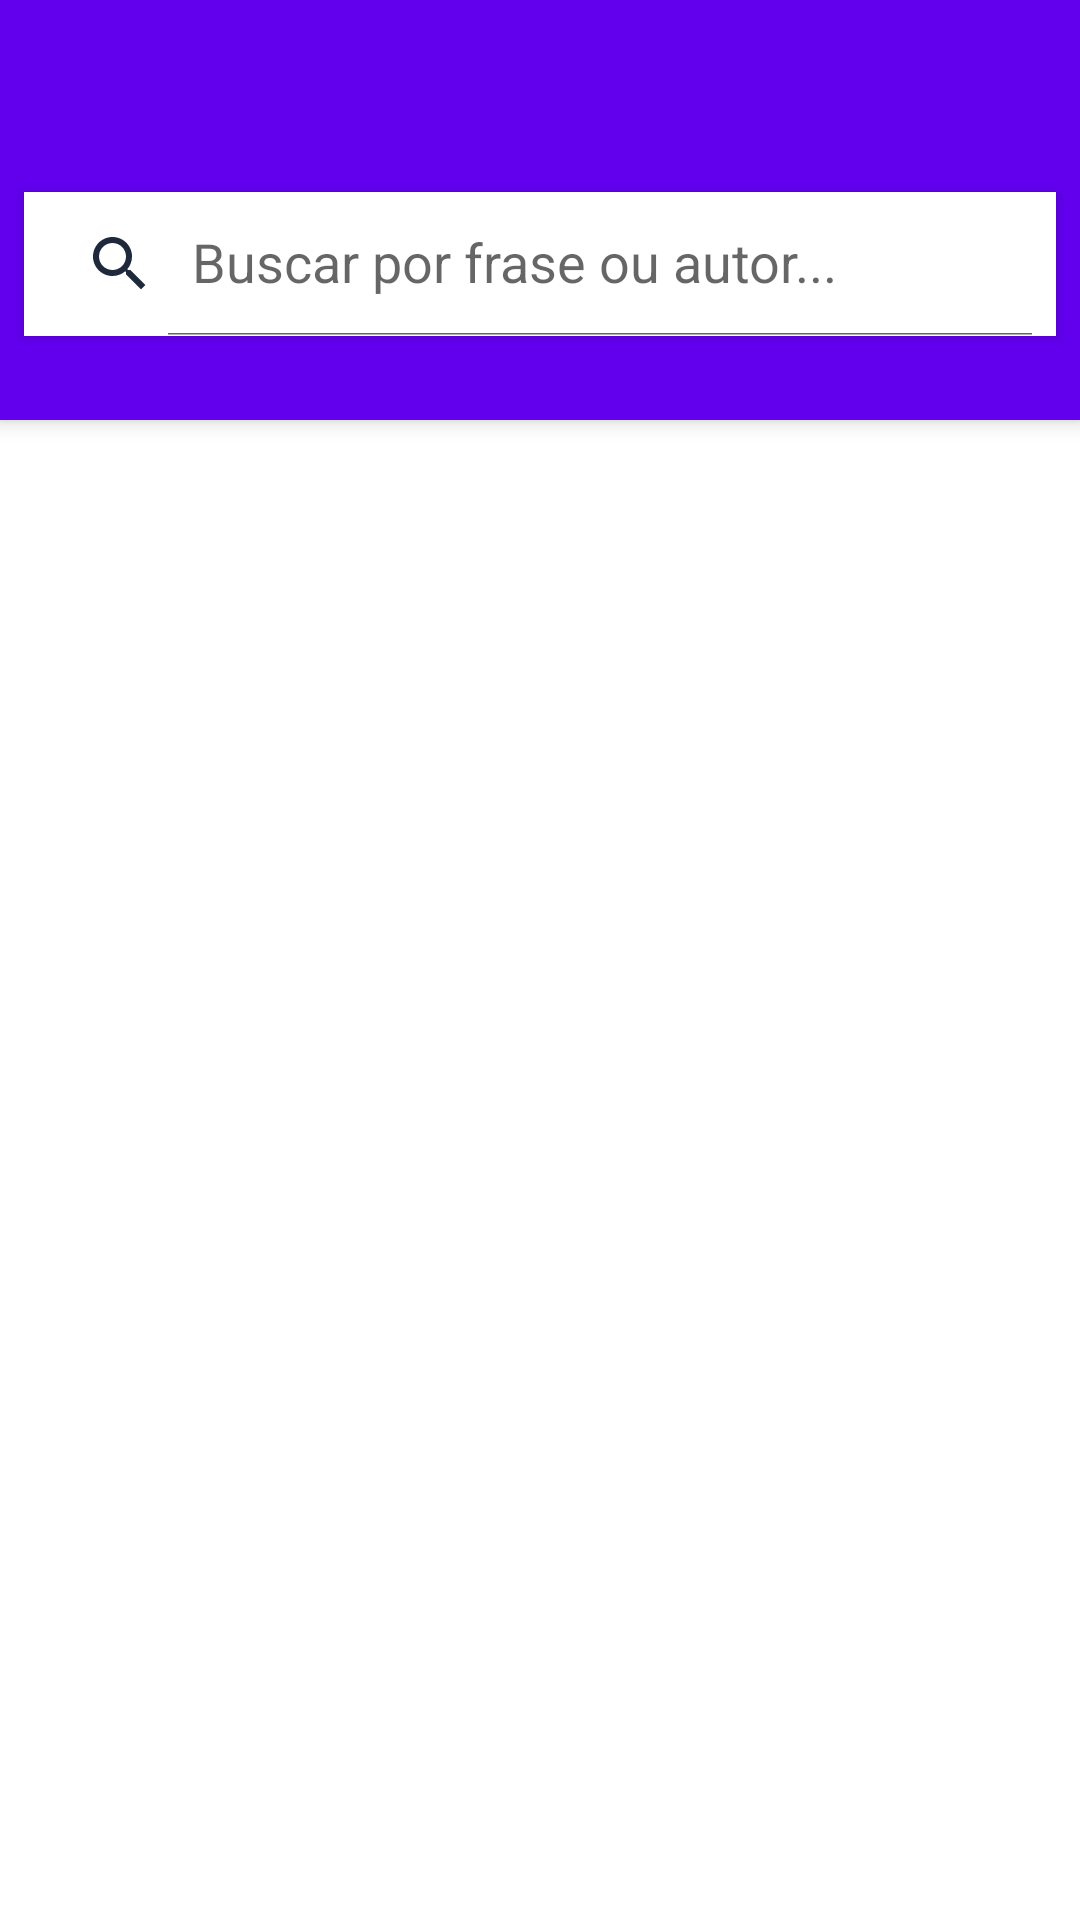

The Android layout XML behind this screen, and the referenced resources:
<!-- AndroidManifest.xml: activity theme Theme.FrasesMotivacionais -->
<!-- res/layout/activity_search.xml -->
<?xml version="1.0" encoding="utf-8"?>
<androidx.coordinatorlayout.widget.CoordinatorLayout xmlns:android="http://schemas.android.com/apk/res/android"
    xmlns:app="http://schemas.android.com/apk/res-auto"
    android:layout_width="match_parent"
    android:layout_height="match_parent"
    android:background="?attr/android:colorBackground">

    <com.google.android.material.appbar.AppBarLayout
        android:layout_width="match_parent"
        android:layout_height="wrap_content">

        <com.google.android.material.appbar.MaterialToolbar
            android:id="@+id/toolbar"
            android:layout_width="match_parent"
            android:layout_height="?attr/actionBarSize"
            android:background="?attr/colorPrimary"
            app:titleTextColor="@android:color/white"
            app:navigationIcon="@drawable/ic_arrow_back" />

        
        <androidx.appcompat.widget.SearchView
            android:id="@+id/searchView"
            android:layout_width="match_parent"
            android:layout_height="wrap_content"
            android:layout_margin="8dp"
            android:background="@color/white"
            android:elevation="2dp"
            app:iconifiedByDefault="false"
            app:queryHint="Buscar por frase ou autor..."
            app:searchIcon="@drawable/ic_search" />

        
        <HorizontalScrollView
            android:layout_width="match_parent"
            android:layout_height="wrap_content"
            android:paddingStart="12dp"
            android:paddingTop="8dp"
            android:paddingEnd="12dp"
            android:paddingBottom="12dp"
            android:scrollbars="none"
            android:clipToPadding="false">

            <com.google.android.material.chip.ChipGroup
                android:id="@+id/chipGroupFilter"
                android:layout_width="wrap_content"
                android:layout_height="wrap_content"
                app:singleSelection="true"
                app:chipSpacing="8dp" />

        </HorizontalScrollView>

    </com.google.android.material.appbar.AppBarLayout>

    <FrameLayout
        android:layout_width="match_parent"
        android:layout_height="match_parent"
        app:layout_behavior="@string/appbar_scrolling_view_behavior">

        
        <androidx.recyclerview.widget.RecyclerView
            android:id="@+id/recyclerView"
            android:layout_width="match_parent"
            android:layout_height="match_parent"
            android:clipToPadding="false"
            android:paddingTop="8dp"
            android:paddingBottom="16dp" />

        
        <LinearLayout
            android:id="@+id/emptyState"
            android:layout_width="match_parent"
            android:layout_height="match_parent"
            android:gravity="center"
            android:orientation="vertical"
            android:padding="32dp"
            android:visibility="gone">

            <TextView
                android:layout_width="wrap_content"
                android:layout_height="wrap_content"
                android:text="🔍"
                android:textSize="64sp"
                android:alpha="0.4" />

            <TextView
                android:layout_width="wrap_content"
                android:layout_height="wrap_content"
                android:layout_marginTop="16dp"
                android:text="Nenhuma frase encontrada"
                android:textColor="?attr/colorOnSurface"
                android:textSize="20sp"
                android:fontFamily="sans-serif-medium" />

            <TextView
                android:layout_width="wrap_content"
                android:layout_height="wrap_content"
                android:layout_marginTop="8dp"
                android:text="Tente usar outras palavras-chave"
                android:textColor="?attr/colorOnSurface"
                android:textSize="14sp"
                android:gravity="center"
                android:alpha="0.6" />

        </LinearLayout>

    </FrameLayout>

</androidx.coordinatorlayout.widget.CoordinatorLayout>
<!-- resources referenced by this layout -->
<resources>
  <color name="white">#FFFFFFFF</color>
  <!-- drawable ic_search (drawable) -->
  <?xml version="1.0" encoding="utf-8"?>
  <vector xmlns:android="http://schemas.android.com/apk/res/android"
      android:width="24dp"
      android:height="24dp"
      android:viewportWidth="24"
      android:viewportHeight="24">
      <path
          android:fillColor="@color/text_primary_light"
          android:pathData="M15.5,14h-0.79l-0.28,-0.27C15.41,12.59 16,11.11 16,9.5 16,5.91 13.09,3 9.5,3S3,5.91 3,9.5 5.91,16 9.5,16c1.61,0 3.09,-0.59 4.23,-1.57l0.27,0.28v0.79l5,4.99L20.49,19l-4.99,-5zM9.5,14C7.01,14 5,11.99 5,9.5S7.01,5 9.5,5 14,7.01 14,9.5 11.99,14 9.5,14z"/>
  </vector>
  <color name="text_primary_light">#1E293B</color>
  <color name="primary">#6366F1</color>
  <color name="primary_dark">#4F46E5</color>
  <color name="accent">#F59E0B</color>
  <color name="background_light">#F8FAFC</color>
  <color name="surface_light">#FFFFFF</color>
  <color name="error">#EF4444</color>
  <style name="Widget.App.Chip" parent="Widget.MaterialComponents.Chip.Choice">
          <item name="chipBackgroundColor">@color/surface_light</item>
          <item name="chipStrokeColor">@color/divider</item>
          <item name="chipStrokeWidth">1dp</item>
          <item name="android:textColor">@color/text_primary_light</item>
          <item name="checkedIconVisible">false</item>
          <item name="chipCornerRadius">16dp</item>
          <item name="chipMinHeight">40dp</item>
          <item name="android:elevation">2dp</item>
      </style>
  <style name="Widget.App.CardView" parent="Widget.MaterialComponents.CardView">
          <item name="cardCornerRadius">16dp</item>
          <item name="cardElevation">4dp</item>
          <item name="cardBackgroundColor">@color/card_background_light</item>
          <item name="contentPadding">16dp</item>
      </style>
  <style name="Widget.App.Toolbar" parent="Widget.MaterialComponents.Toolbar.Primary">
          <item name="titleTextColor">@color/white</item>
          <item name="android:elevation">4dp</item>
      </style>
  <style name="TextAppearance.App.Headline1" parent="TextAppearance.MaterialComponents.Headline4">
          <item name="android:textColor">@color/text_primary_light</item>
          <item name="android:textSize">32sp</item>
          <item name="android:fontFamily">sans-serif-medium</item>
      </style>
  <style name="TextAppearance.App.Headline2" parent="TextAppearance.MaterialComponents.Headline5">
          <item name="android:textColor">@color/text_primary_light</item>
          <item name="android:textSize">24sp</item>
          <item name="android:fontFamily">sans-serif-medium</item>
      </style>
  <style name="TextAppearance.App.Body1" parent="TextAppearance.MaterialComponents.Body1">
          <item name="android:textColor">@color/text_primary_light</item>
          <item name="android:textSize">16sp</item>
      </style>
  <style name="TextAppearance.App.Body2" parent="TextAppearance.MaterialComponents.Body2">
          <item name="android:textColor">@color/text_secondary_light</item>
          <item name="android:textSize">14sp</item>
      </style>
  <color name="divider">#E2E8F0</color>
  <color name="card_background_light">#FFFFFF</color>
  <color name="text_secondary_light">#64748B</color>
</resources>
